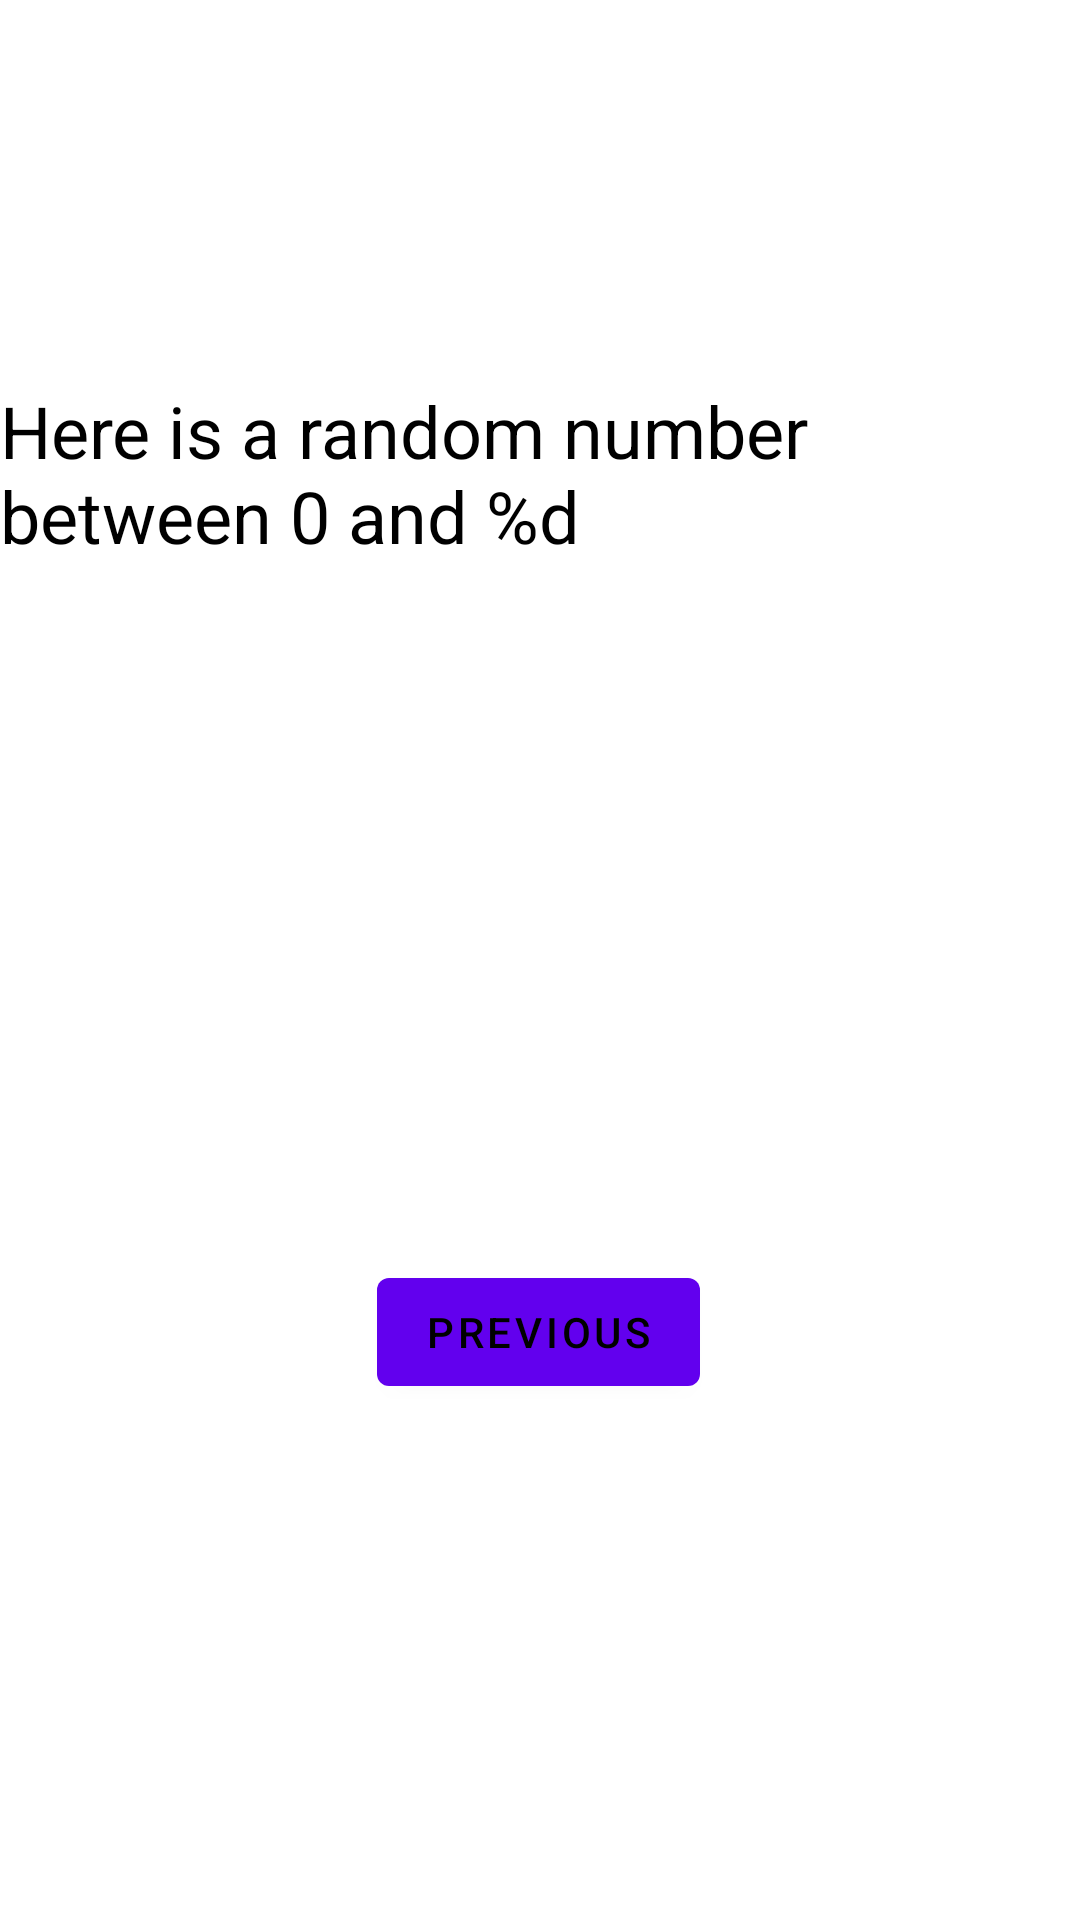

Write the Android layout XML for this screen, with the resource values it uses.
<!-- AndroidManifest.xml: application theme Theme.FirstAPP -->
<!-- res/layout/fragment_second.xml -->
<?xml version="1.0" encoding="utf-8"?>
<androidx.constraintlayout.widget.ConstraintLayout xmlns:android="http://schemas.android.com/apk/res/android"
    xmlns:app="http://schemas.android.com/apk/res-auto"
    xmlns:tools="http://schemas.android.com/tools"
    android:layout_width="match_parent"
    android:layout_height="match_parent"
    android:background="@color/screenBackground"
    tools:context=".SecondFragment">

    <Button
        android:id="@+id/button_second"
        android:layout_width="wrap_content"
        android:layout_height="wrap_content"
        android:layout_marginBottom="172dp"
        android:text="@string/previous"
        android:textColor="#000000"
        app:layout_constraintBottom_toBottomOf="parent"
        app:layout_constraintEnd_toEndOf="parent"
        app:layout_constraintHorizontal_bias="0.498"
        app:layout_constraintStart_toStartOf="parent" />

    <TextView
        android:id="@+id/textview_random"
        android:layout_width="wrap_content"
        android:layout_height="wrap_content"
        android:text="R"
        android:textColor="@android:color/white"
        android:textSize="72sp"
        android:textStyle="bold"
        app:layout_constraintBottom_toTopOf="@+id/button_second"
        app:layout_constraintEnd_toEndOf="parent"
        app:layout_constraintHorizontal_bias="0.498"
        app:layout_constraintStart_toStartOf="parent"
        app:layout_constraintTop_toTopOf="parent"
        app:layout_constraintVertical_bias="0.899" />

    <TextView
        android:id="@+id/textview_header"
        android:layout_width="wrap_content"
        android:layout_height="wrap_content"
        android:layout_marginStart="24dp"
        android:layout_marginTop="24dp"
        android:layout_marginEnd="24dp"
        android:text="@string/random_heading"
        android:textColor="@color/black"
        android:textSize="24sp"
        app:layout_constraintBottom_toTopOf="@+id/textview_random"
        app:layout_constraintEnd_toEndOf="parent"
        app:layout_constraintStart_toStartOf="parent"
        app:layout_constraintTop_toTopOf="parent" />
</androidx.constraintlayout.widget.ConstraintLayout>
<!-- resources referenced by this layout -->
<resources>
  <string name="previous">Previous</string>
  <string name="random_heading">Here is a random number between 0 and %d</string>
  <style name="Theme.FirstAPP" parent="Theme.MaterialComponents.DayNight.DarkActionBar">
          
          <item name="colorPrimary">@color/purple_500</item>
          <item name="colorPrimaryVariant">@color/purple_700</item>
          <item name="colorOnPrimary">@color/white</item>
          
          <item name="colorSecondary">@color/teal_200</item>
          <item name="colorSecondaryVariant">@color/teal_700</item>
          <item name="colorOnSecondary">@color/black</item>
          
          <item name="android:statusBarColor" tools:targetApi="l">?attr/colorPrimaryVariant</item>
          
      </style>
  <!-- not gathered from this repository: default colours our renderer supplied (Android Studio template values) -->
  <color name="purple_500">#FF6200EE</color>
  <color name="purple_700">#FF3700B3</color>
  <color name="teal_200">#FF03DAC5</color>
  <color name="teal_700">#FF018786</color>
  <color name="black">#FF000000</color>
  <color name="white">#FFFFFFFF</color>
</resources>
